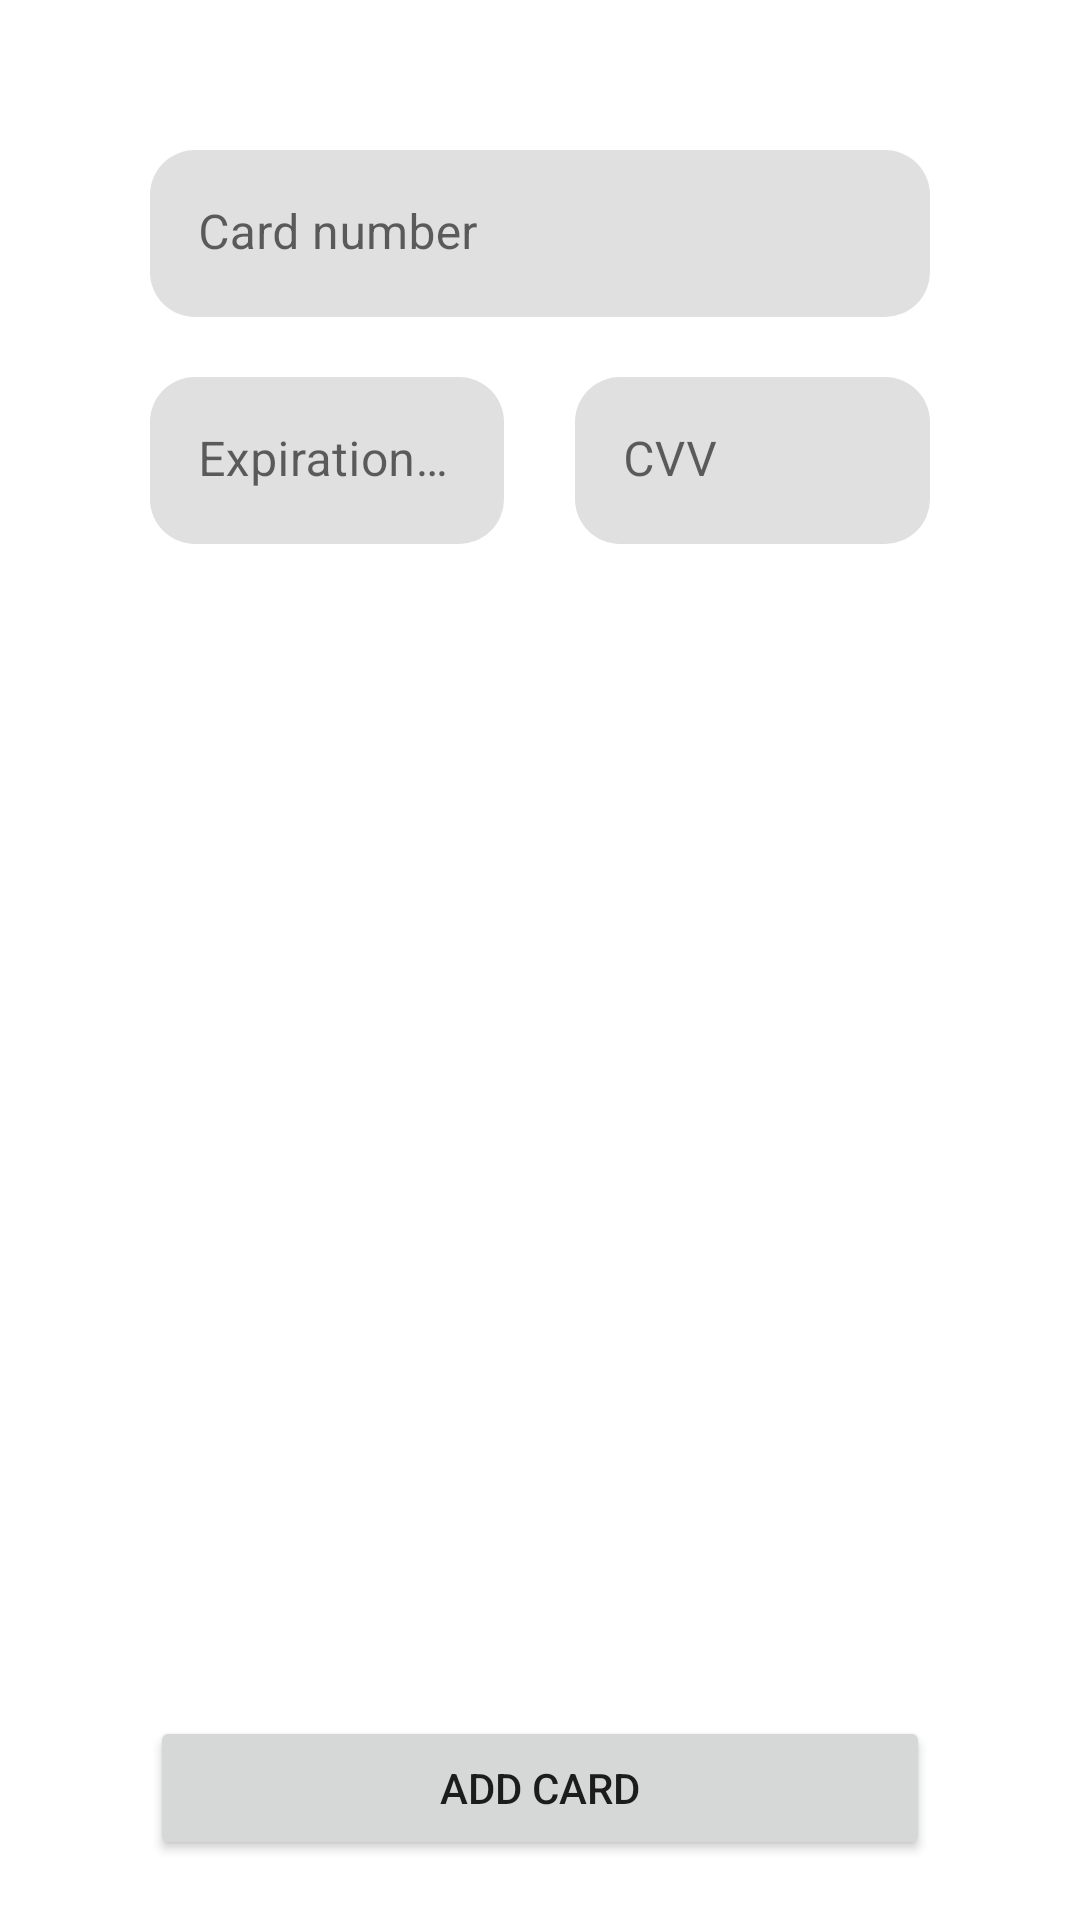

Android layout source for this screen:
<!-- AndroidManifest.xml: application theme Theme.CustomerApp_Client -->
<!-- res/layout/fragment_account_add_card.xml -->
<?xml version="1.0" encoding="utf-8"?>
<androidx.constraintlayout.widget.ConstraintLayout xmlns:android="http://schemas.android.com/apk/res/android"
    xmlns:app="http://schemas.android.com/apk/res-auto"
    xmlns:tools="http://schemas.android.com/tools"
    android:layout_width="match_parent"
    android:layout_height="match_parent"
    tools:context=".FragmentAccountAddCard">

    <LinearLayout
        android:id="@+id/linearLayout"
        android:layout_width="match_parent"
        android:layout_height="wrap_content"
        android:layout_margin="50dp"
        android:orientation="vertical"
        app:layout_constraintEnd_toEndOf="parent"
        app:layout_constraintStart_toStartOf="parent"
        app:layout_constraintTop_toTopOf="parent">

        <com.google.android.material.textfield.TextInputLayout
            android:layout_width="match_parent"
            android:layout_height="wrap_content"
            android:layout_marginBottom="20dp"
            app:boxStrokeWidth="0dp"
            app:boxStrokeWidthFocused="0dp">

            <com.google.android.material.textfield.TextInputEditText
                android:id="@+id/act_account_addCardF_number_ET"
                android:layout_width="match_parent"
                android:layout_height="wrap_content"
                android:background="@drawable/edit_text_shape"
                android:hint="Card number"
                android:maxLength="19"/>

        </com.google.android.material.textfield.TextInputLayout>

        <LinearLayout
            android:layout_width="match_parent"
            android:layout_height="match_parent"
            android:layout_weight="3"
            android:orientation="horizontal">

            <com.google.android.material.textfield.TextInputLayout
                android:layout_width="0dp"
                android:layout_height="wrap_content"
                android:layout_weight="5"
                app:boxStrokeWidth="0dp"
                app:boxStrokeWidthFocused="0dp">

                <com.google.android.material.textfield.TextInputEditText
                    android:id="@+id/act_account_addCardF_expiration_ET"
                    android:layout_width="match_parent"
                    android:layout_height="wrap_content"
                    android:background="@drawable/edit_text_shape"
                    android:hint="Expiration date"
                    android:maxLength="7"/>

            </com.google.android.material.textfield.TextInputLayout>

            <Space
                android:layout_width="0dp"
                android:layout_height="match_parent"
                android:layout_weight="1"/>

            <com.google.android.material.textfield.TextInputLayout
                android:layout_width="0dp"
                android:layout_height="wrap_content"
                android:layout_weight="5"
                app:boxStrokeWidth="0dp"
                app:boxStrokeWidthFocused="0dp">

                <com.google.android.material.textfield.TextInputEditText
                    android:id="@+id/act_account_addCardF_cvv_ET"
                    android:layout_width="match_parent"
                    android:layout_height="wrap_content"
                    android:background="@drawable/edit_text_shape"
                    android:hint="CVV"
                    android:maxLength="3"/>

            </com.google.android.material.textfield.TextInputLayout>

        </LinearLayout>
    </LinearLayout>

    <TextView
        android:id="@+id/act_account_addCardF_warning_TW"
        android:layout_width="wrap_content"
        android:layout_height="wrap_content"
        android:layout_marginBottom="50dp"
        android:textColor="#FF0000"
        android:textSize="18sp"
        android:textStyle="bold"
        app:layout_constraintBottom_toTopOf="@+id/act_account_addCardF_add_button"
        app:layout_constraintEnd_toEndOf="parent"
        app:layout_constraintStart_toStartOf="parent" />

    <Button
        android:id="@+id/act_account_addCardF_add_button"
        android:layout_width="match_parent"
        android:layout_height="wrap_content"
        android:layout_marginHorizontal="50dp"
        android:layout_marginBottom="20dp"
        android:text="Add card"
        app:layout_constraintBottom_toBottomOf="parent"
        app:layout_constraintEnd_toEndOf="parent"
        app:layout_constraintStart_toStartOf="parent" />


</androidx.constraintlayout.widget.ConstraintLayout>
<!-- resources referenced by this layout -->
<resources>
  <!-- drawable edit_text_shape (drawable) -->
  <?xml version="1.0" encoding="utf-8"?>
  <shape xmlns:android="http://schemas.android.com/apk/res/android"
      android:shape="rectangle"
      android:padding="10dp">
  
      <solid android:color="#E0E0E0" />
      <corners
          android:bottomRightRadius="15dp"
          android:bottomLeftRadius="15dp"
          android:topLeftRadius="15dp"
          android:topRightRadius="15dp" />
  </shape>
  <style name="Theme.CustomerApp_Client" parent="Theme.MaterialComponents.DayNight.DarkActionBar">
          
          <item name="colorPrimary">@color/purple_500</item>
          <item name="colorPrimaryVariant">@color/purple_700</item>
          <item name="colorOnPrimary">@color/white</item>
          
          <item name="colorSecondary">@color/teal_200</item>
          <item name="colorSecondaryVariant">@color/teal_700</item>
          <item name="colorOnSecondary">@color/black</item>
          
          <item name="android:statusBarColor" tools:targetApi="l">?attr/colorPrimaryVariant</item>
          
      </style>
  <!-- not gathered from this repository: default colours our renderer supplied (Android Studio template values) -->
  <color name="purple_500">#FF6200EE</color>
  <color name="purple_700">#FF3700B3</color>
  <color name="teal_200">#FF03DAC5</color>
  <color name="teal_700">#FF018786</color>
  <color name="black">#FF000000</color>
  <color name="white">#FFFFFFFF</color>
</resources>
